Run: headless pygame with SDL's dummy video driver; simulated clock (each Clock.tick advances the game by its frame time, no real sleeping); random seed 0; keys injected as events and as key.get_pressed() state; mouse plan: one left click at the window centre at the start of phase 2, then a move to the lower-right quarter at the start of phase 3.
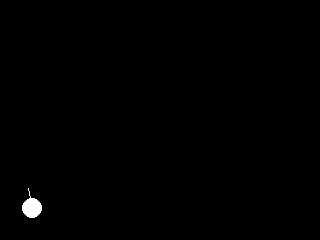
Frame 1 of 4 · flips 1–60 · no input
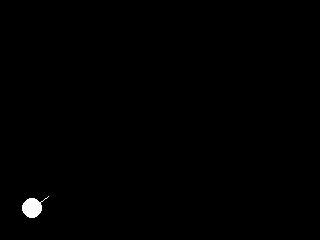
Frame 2 of 4 · flips 61–180 · clicked the window centre · tapped SPACE, RETURN · held RIGHT (→), D
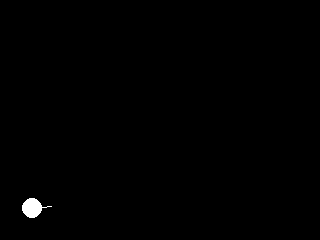
Frame 3 of 4 · flips 181–300 · moved the mouse to the lower-right quarter · held DOWN (↓), S
Frame 4 of 4 · flips 301–420 · held LEFT (←), A, UP (↑), W · screen unchanged from frame 3, image omitted

The pygame program that drew these frames:

import pygame as pg
from math import pi, cos, sin, atan2, degrees

DISPLAY = WIDTH, HEIGHT = 320, 240
HALF_W = WIDTH / 2
HALF_H = HEIGHT / 2
RED = (255, 0, 0)
WHITE = (255, 255, 255)


class Launcher:
    def __init__(self, x, y, angle=45):
        self.x = x
        self.y = y
        self.angle = pi * angle / 180.0

    def update(self, x, y):
        mx = x - self.x
        my = y - self.y
        rads = atan2(-my, mx)
        rads %= 2 * pi
        self.angle = rads

    def draw(self, screen, length=20):
        # base
        pg.draw.circle(screen, WHITE, (self.x, self.y), 10)

        # draw line for direction
        dx = int(self.x + cos(self.angle) * length)
        dy = int(self.y - sin(self.angle) * length)
        pg.draw.line(screen, WHITE, [int(self.x), int(self.y)], [dx, dy])


class Bullet:

    GRAVITY = 9.81

    def __init__(self, x, y, angle, vel=50):
        self.x = x
        self.y = y
        self.xv = vel * cos(angle)
        self.yv = vel * sin(angle)

    def update(self, dt):
        dt *= 5
        self.x = self.x + dt * self.xv
        y0 = self.yv - Bullet.GRAVITY * dt
        self.y = self.y - dt * (self.yv + y0) / 2.0
        self.yv = y0

    def draw(self, screen):
        pg.draw.circle(screen, RED, (int(self.x), int(self.y)), 2)


def loop():
    BLACK = (0, 0, 0)
    LIMIT = HEIGHT - 32

    pg.init()
    screen = pg.display.set_mode(DISPLAY)
    clock = pg.time.Clock()

    launcher = Launcher(32, HEIGHT - 32)

    fired = False
    bullet = None
    while True:
        clock.tick(30)

        for event in pg.event.get():
            if event.type == pg.KEYDOWN and event.key == pg.K_q:
                pg.quit()
            if event.type == pg.MOUSEBUTTONDOWN:
                fired = True
                bullet = Bullet(launcher.x, launcher.y, launcher.angle)

        dt = clock.tick(30) / 1000.0

        screen.fill(BLACK)

        launcher.update(*pg.mouse.get_pos())
        launcher.draw(screen)

        if fired:
            bullet.update(dt)
            bullet.draw(screen)

            # check if it went past our 'floor'
            if bullet.y > LIMIT:
                bullet = None
                fired = False

        pg.display.flip()


if __name__ == '__main__':
    loop()
